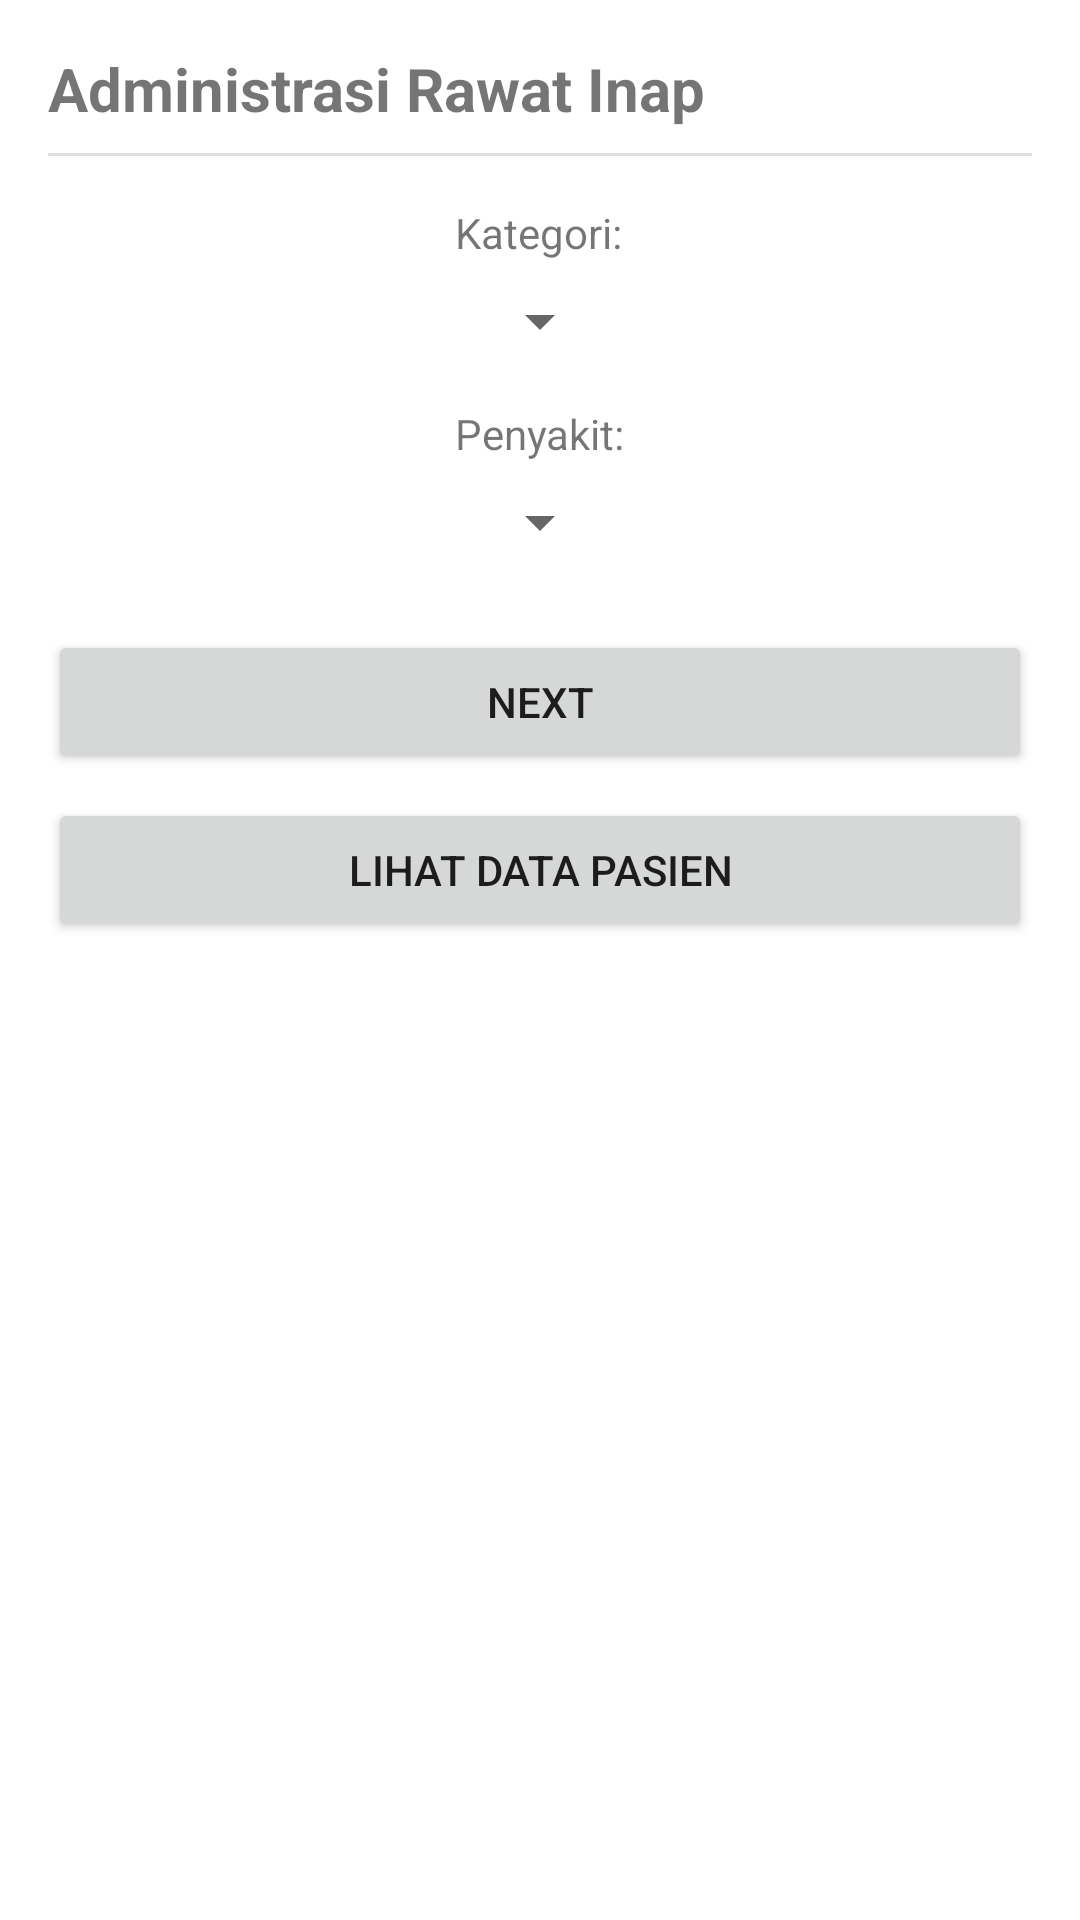

Here is an Android app screen rendered from its layout file. Give the layout XML and the strings, colors and styles it references.
<!-- AndroidManifest.xml: application theme Theme.MOOP_UAS -->
<!-- res/layout/activity_main.xml -->
<?xml version="1.0" encoding="utf-8"?>
<androidx.constraintlayout.widget.ConstraintLayout xmlns:android="http://schemas.android.com/apk/res/android"
    xmlns:app="http://schemas.android.com/apk/res-auto"
    xmlns:tools="http://schemas.android.com/tools"
    android:layout_width="match_parent"
    android:layout_height="match_parent"
    tools:context=".MainActivity">

    <TextView
        android:id="@+id/tv_main_bangsal"
        android:layout_width="wrap_content"
        android:layout_height="wrap_content"
        android:layout_marginTop="16dp"
        android:text="@string/tv_bangsal"
        android:textSize="14sp"
        app:layout_constraintEnd_toEndOf="parent"
        app:layout_constraintHorizontal_bias="0.498"
        app:layout_constraintStart_toStartOf="parent"
        app:layout_constraintTop_toBottomOf="@+id/divider2" />

    <TextView
        android:id="@+id/tv_main_penyakit"
        android:layout_width="wrap_content"
        android:layout_height="wrap_content"
        android:layout_marginTop="16dp"
        android:text="@string/tv_penyakit"
        android:textSize="14sp"
        app:layout_constraintEnd_toEndOf="parent"
        app:layout_constraintStart_toStartOf="parent"
        app:layout_constraintTop_toBottomOf="@+id/spinner_bangsal" />

    <Button
        android:id="@+id/btn_next"
        android:layout_width="0dp"
        android:layout_height="wrap_content"
        android:layout_marginStart="16dp"
        android:layout_marginTop="24dp"
        android:layout_marginEnd="16dp"
        android:text="@string/btn_next"
        app:layout_constraintEnd_toEndOf="parent"
        app:layout_constraintStart_toStartOf="parent"
        app:layout_constraintTop_toBottomOf="@+id/spinner_penyakit" />

    <TextView
        android:id="@+id/textView3"
        android:layout_width="wrap_content"
        android:layout_height="wrap_content"
        android:layout_marginStart="16dp"
        android:layout_marginTop="16dp"
        android:text="@string/tv_titleMain"
        android:textSize="20sp"
        android:textStyle="bold"
        app:layout_constraintStart_toStartOf="parent"
        app:layout_constraintTop_toTopOf="parent" />

    <View
        android:id="@+id/divider2"
        android:layout_width="0dp"
        android:layout_height="1dp"
        android:layout_marginStart="16dp"
        android:layout_marginTop="8dp"
        android:layout_marginEnd="16dp"
        android:background="?android:attr/listDivider"
        app:layout_constraintEnd_toEndOf="parent"
        app:layout_constraintStart_toStartOf="parent"
        app:layout_constraintTop_toBottomOf="@+id/textView3" />

    <Spinner
        android:id="@+id/spinner_bangsal"
        android:layout_width="wrap_content"
        android:layout_height="wrap_content"
        android:layout_marginTop="8dp"
        app:layout_constraintEnd_toEndOf="parent"
        app:layout_constraintStart_toStartOf="parent"
        app:layout_constraintTop_toBottomOf="@+id/tv_main_bangsal" />

    <Spinner
        android:id="@+id/spinner_penyakit"
        android:layout_width="wrap_content"
        android:layout_height="wrap_content"
        android:layout_marginTop="8dp"
        app:layout_constraintEnd_toEndOf="parent"
        app:layout_constraintStart_toStartOf="parent"
        app:layout_constraintTop_toBottomOf="@+id/tv_main_penyakit" />

    <Button
        android:id="@+id/btn_show"
        android:layout_width="0dp"
        android:layout_height="wrap_content"
        android:layout_marginStart="16dp"
        android:layout_marginTop="8dp"
        android:layout_marginEnd="16dp"
        android:text="@string/tv_show"
        app:layout_constraintEnd_toEndOf="parent"
        app:layout_constraintStart_toStartOf="parent"
        app:layout_constraintTop_toBottomOf="@+id/btn_next" />

</androidx.constraintlayout.widget.ConstraintLayout>
<!-- resources referenced by this layout -->
<resources>
  <string name="btn_next">Next</string>
  <string name="tv_bangsal">Kategori:</string>
  <string name="tv_penyakit">Penyakit:</string>
  <string name="tv_show">Lihat data pasien</string>
  <string name="tv_titleMain">Administrasi Rawat Inap</string>
  <style name="Theme.MOOP_UAS" parent="Theme.MaterialComponents.DayNight.DarkActionBar">
          
          <item name="colorPrimary">@color/purple_500</item>
          <item name="colorPrimaryVariant">@color/purple_700</item>
          <item name="colorOnPrimary">@color/white</item>
          
          <item name="colorSecondary">@color/teal_200</item>
          <item name="colorSecondaryVariant">@color/teal_700</item>
          <item name="colorOnSecondary">@color/black</item>
          
          <item name="android:statusBarColor" tools:targetApi="l">?attr/colorPrimaryVariant</item>
          
      </style>
  <!-- not gathered from this repository: default colours our renderer supplied (Android Studio template values) -->
  <color name="purple_500">#FF6200EE</color>
  <color name="purple_700">#FF3700B3</color>
  <color name="teal_200">#FF03DAC5</color>
  <color name="teal_700">#FF018786</color>
  <color name="black">#FF000000</color>
  <color name="white">#FFFFFFFF</color>
</resources>
